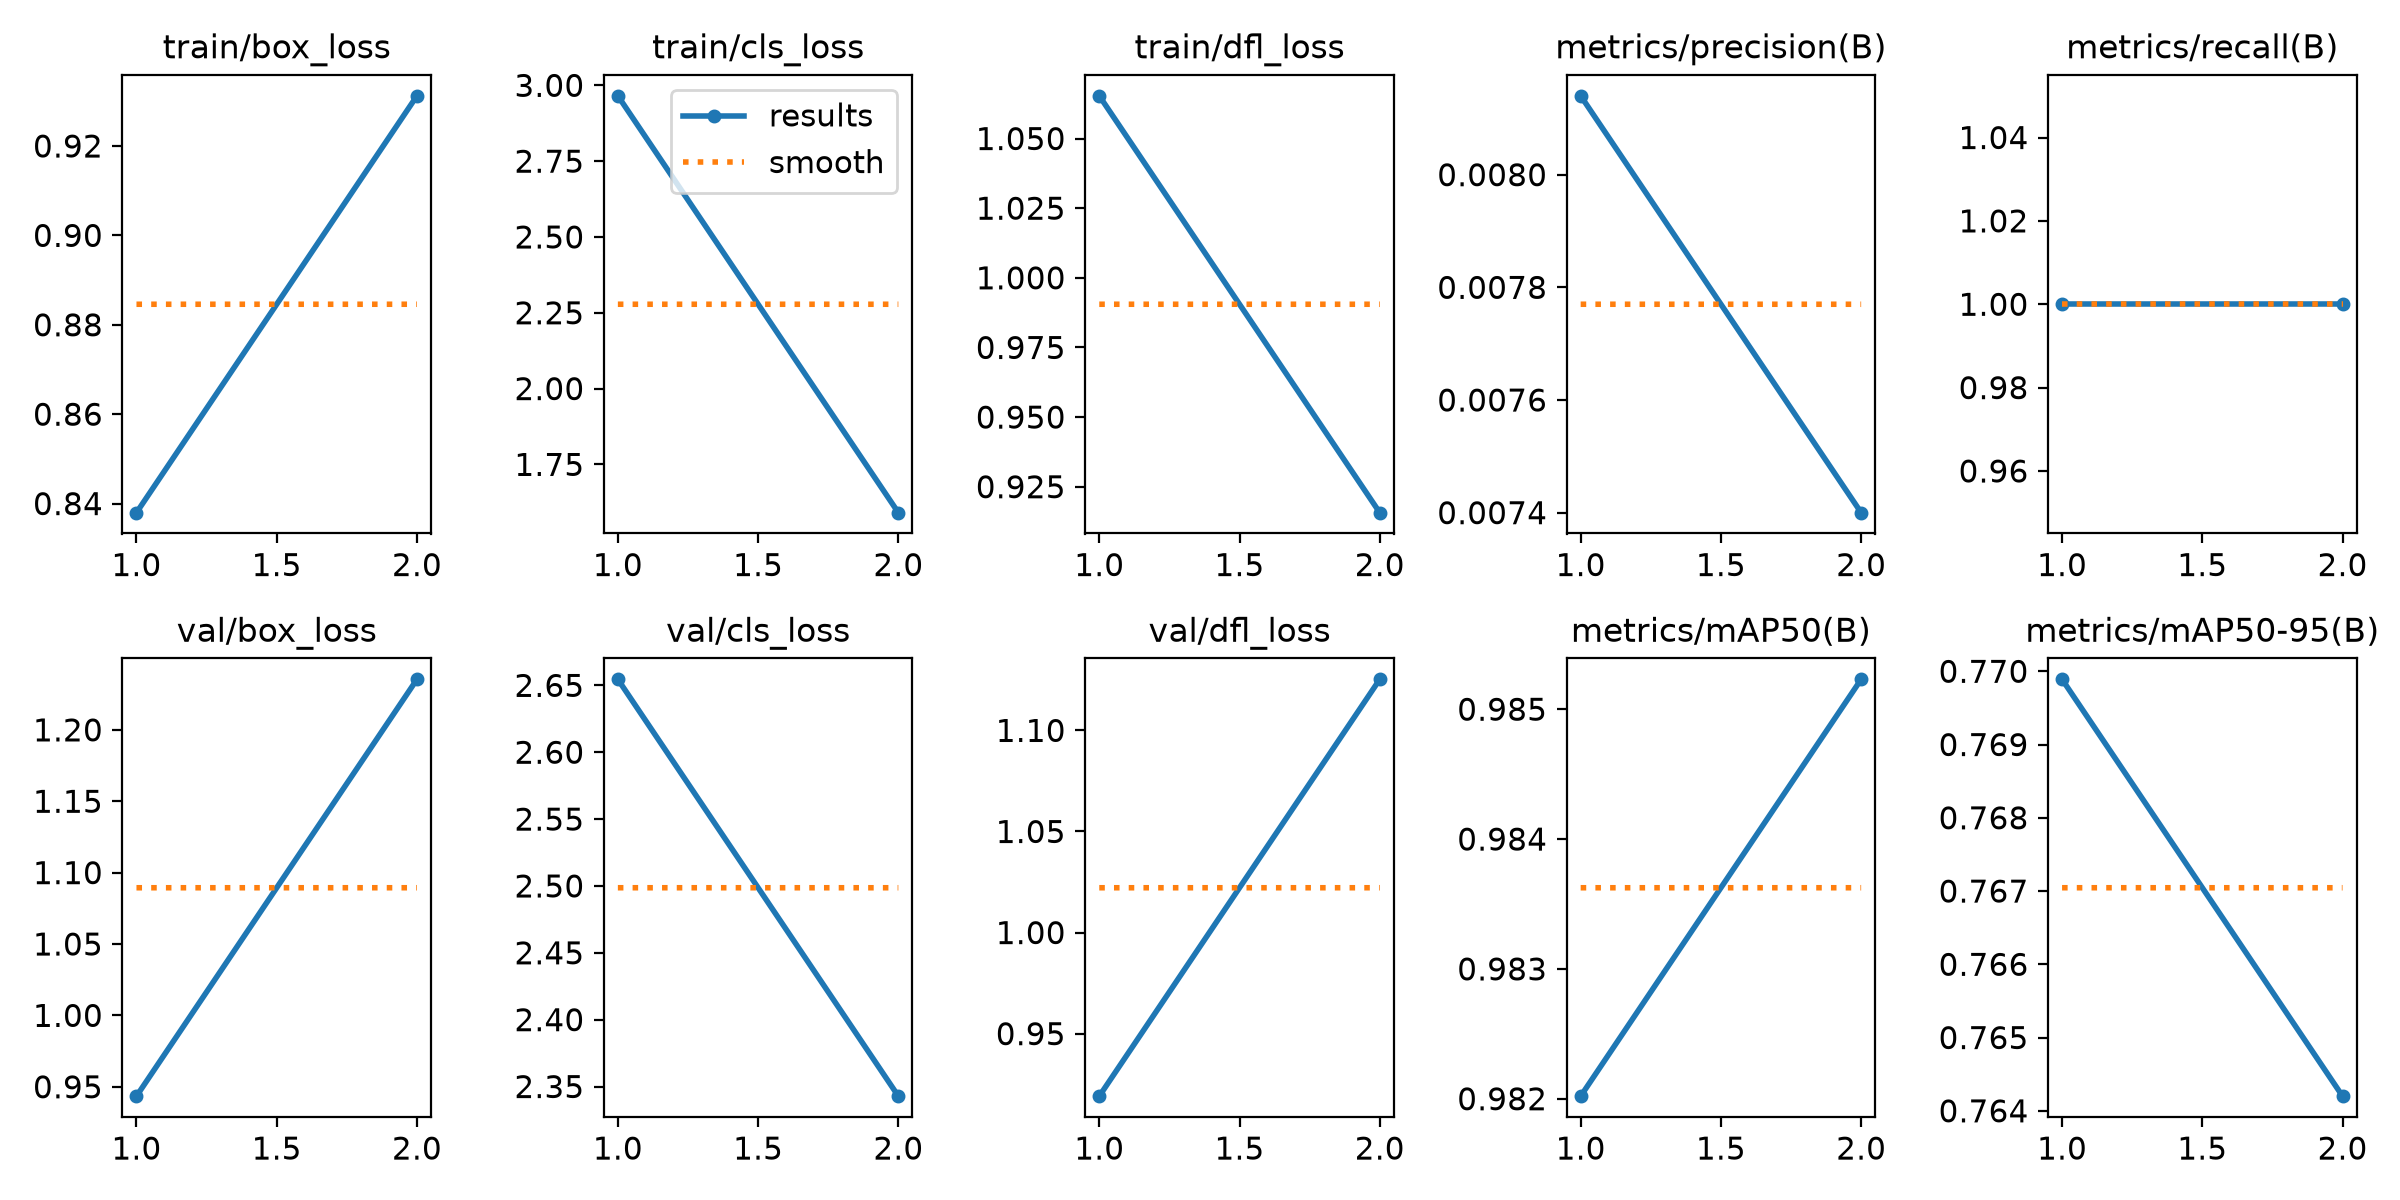

The table this chart was drawn from, first rows:
epoch, time, train/box_loss, train/cls_loss, train/dfl_loss, metrics/precision(B), metrics/recall(B), metrics/mAP50(B), metrics/mAP50-95(B), val/box_loss, val/cls_loss, val/dfl_loss, lr/pg0, lr/pg1, lr/pg2
1, 3.586, 0.838, 2.965, 1.065, 0.00814, 1, 0.982, 0.7699, 0.9434, 2.655, 0.9191, 0.0005, 0.0005, 0.0005
2, 7.154, 0.9312, 1.591, 0.9157, 0.0074, 1, 0.9852, 0.7642, 1.235, 2.343, 1.125, 0.001051, 0.001051, 0.001051
